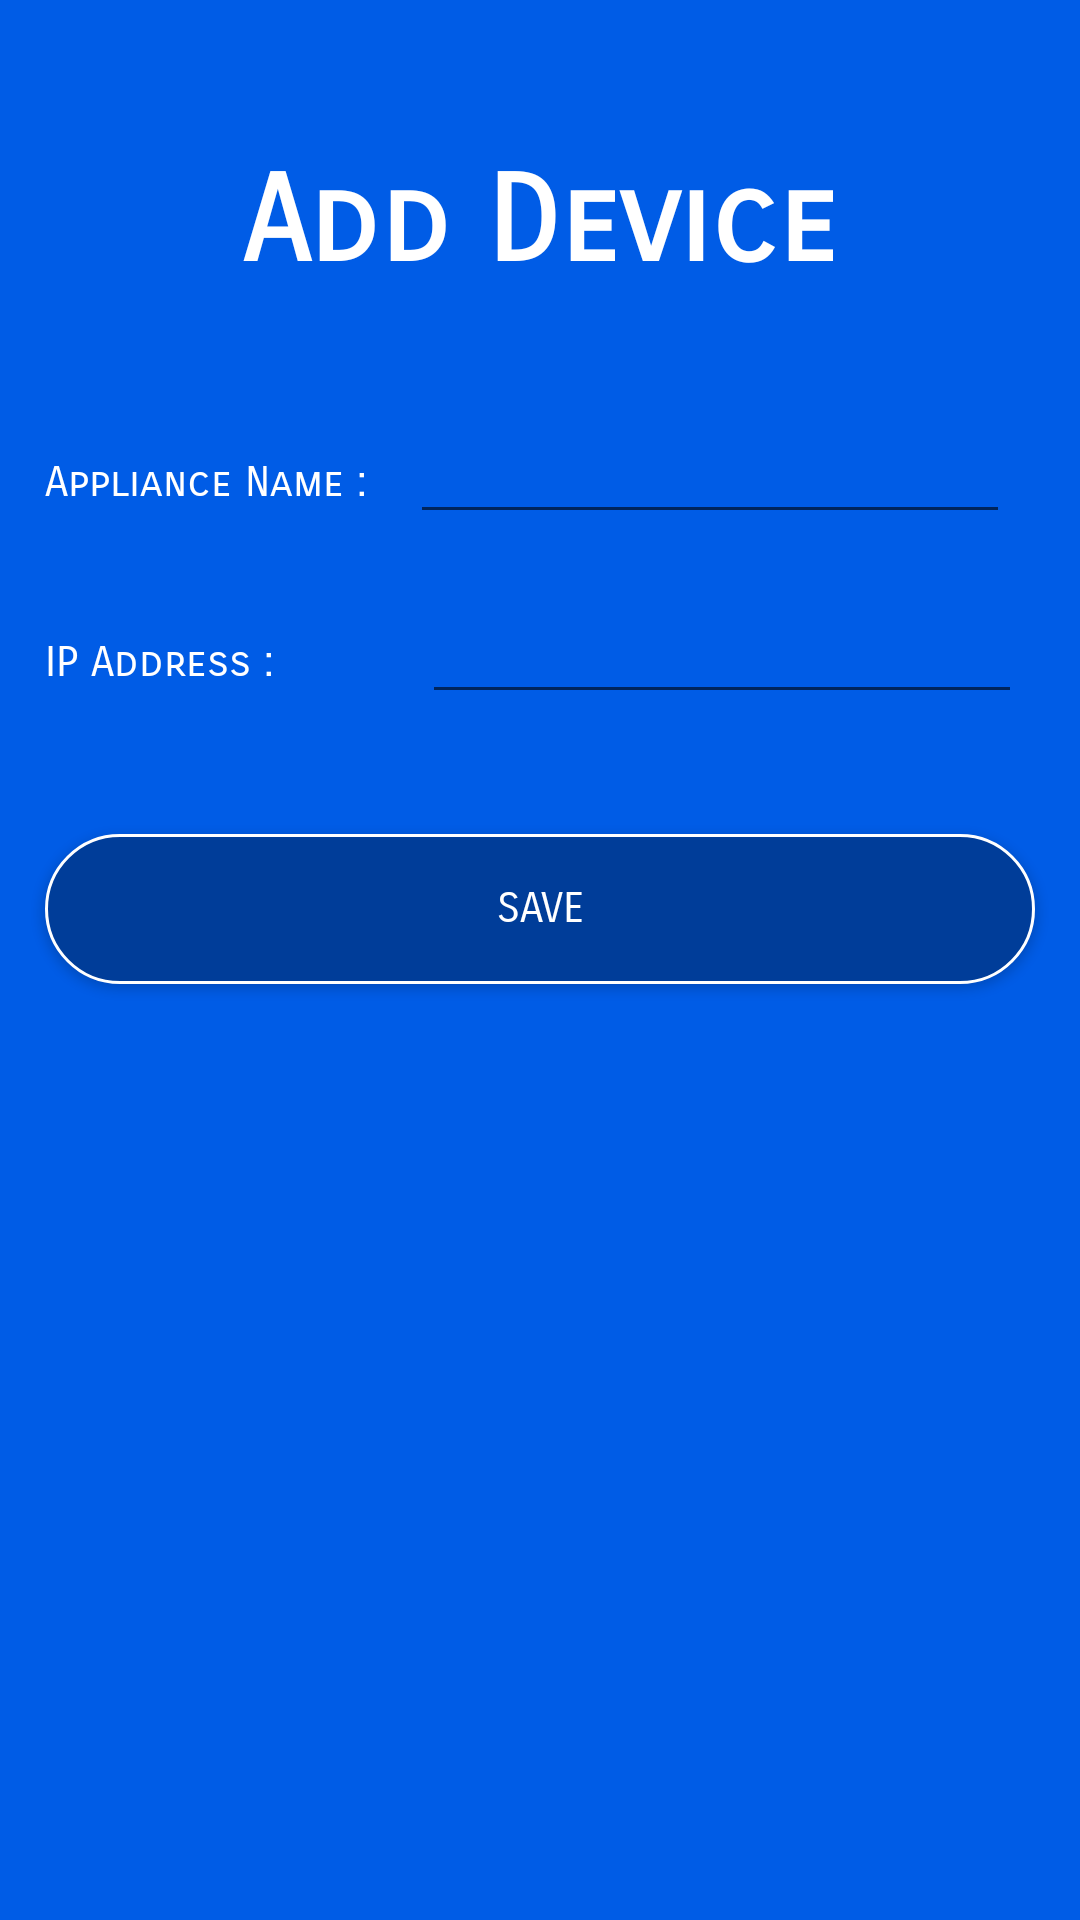

This screen was rendered from an Android layout file. Write that file and the resources it references.
<!-- AndroidManifest.xml: application theme AppTheme -->
<!-- res/layout/activity_add_device.xml -->
<?xml version="1.0" encoding="utf-8"?>

<LinearLayout xmlns:android="http://schemas.android.com/apk/res/android"
    xmlns:tools="http://schemas.android.com/tools"
    android:layout_width="match_parent"
    android:layout_height="match_parent"
    tools:context=".AddDevice"
    android:orientation="vertical"
    android:background="@color/colorPrimary">

    <TextView
        android:layout_width="match_parent"
        android:layout_height="wrap_content"
        android:layout_marginTop="50dp"
        android:text="Add Device"
        android:textColor="@color/white"
        android:textSize="40dp"
        android:textAlignment="center"
        android:fontFamily="sans-serif-smallcaps"
        android:textStyle="bold"/>

    <LinearLayout
        android:layout_width="match_parent"
        android:layout_height="wrap_content"
        android:layout_marginTop="40dp"
        android:orientation="horizontal">

        <TextView
            android:layout_width="wrap_content"
            android:layout_height="wrap_content"
            android:layout_marginLeft="15dp"
            android:text="Appliance Name : "
            android:textColor="@color/white"
            android:fontFamily="sans-serif-smallcaps"/>

        <EditText
            android:id="@+id/devicename"
            android:layout_width="200dp"
            android:layout_height="40dp"
            android:layout_marginLeft="10dp"
            android:textColor="@color/white"
            android:fontFamily="sans-serif-smallcaps" />
    </LinearLayout>

    <LinearLayout
        android:layout_width="match_parent"
        android:layout_height="wrap_content"
        android:layout_marginTop="20dp">

        <TextView
            android:layout_width="wrap_content"
            android:layout_height="wrap_content"
            android:text="IP Address : "
            android:textColor="@color/white"
            android:layout_marginLeft="15dp"
            android:fontFamily="sans-serif-smallcaps"/>

        <EditText
            android:id="@+id/deviceip"
            android:layout_width="200dp"
            android:inputType="number|numberDecimal"
            android:digits="0123456789."
            android:layout_height="40dp"
            android:layout_marginLeft="45dp"
            android:textColor="@color/white"
            android:fontFamily="sans-serif-smallcaps"/>
    </LinearLayout>

        <Button
            android:id="@+id/savedevice"
            android:layout_width="match_parent"
            android:layout_height="wrap_content"
            android:text="Save"
            android:textColor="@color/white"
            android:background="@drawable/roundbutton"
            android:layout_marginLeft="15dp"
            android:layout_marginRight="15dp"
            android:layout_marginTop="40dp"
            android:fontFamily="sans-serif-smallcaps"/>

</LinearLayout>
<!-- resources referenced by this layout -->
<resources>
  <color name="colorPrimary">#005ce6</color>
  <color name="white">#ffffff</color>
  <!-- drawable roundbutton (drawable) -->
  <?xml version="1.0" encoding="utf-8"?>
  
  <selector xmlns:android="http://schemas.android.com/apk/res/android">
      <item android:state_pressed="false">
          <shape android:shape="rectangle">
              <size android:width="70dp"
                  android:height="50dp"/>
  
              <corners android:radius="1000dp" />
              <solid android:color="@color/colorPrimaryDark" />
              <stroke
                  android:width="1dip"
                  android:color="@color/colorAccent" />
              <padding
                  android:bottom="1dp"
                  android:left="1dp"
                  android:right="1dp"
                  android:top="1dp" />
          </shape>
      </item>
      <item android:state_pressed="true">
          <shape android:shape="rectangle">
              <corners android:radius="1000dp" />
              <solid android:color="@color/colorAccent" />
              <stroke
                  android:width="1dip"
                  android:color="@color/colorAccent" />
              <padding
                  android:bottom="1dp"
                  android:left="1dp"
                  android:right="1dp"
                  android:top="1dp" />
          </shape>
      </item>
  </selector>
  <style name="AppTheme" parent="Theme.AppCompat.Light.DarkActionBar">
          <item name="colorPrimary">@color/colorPrimary</item>
          <item name="colorPrimaryDark">@color/colorPrimaryDark</item>
          <item name="colorAccent">@color/colorAccent</item>
          <item name="android:fontFamily">sans-serif-smallcaps</item>
      </style>
  <color name="colorPrimaryDark">#003d99</color>
  <color name="colorAccent">#ffffff</color>
</resources>
